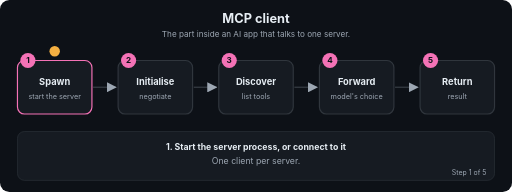
t = 0.00 s
t = 1.69 s: frame unchanged from t = 0.00 s, image omitted
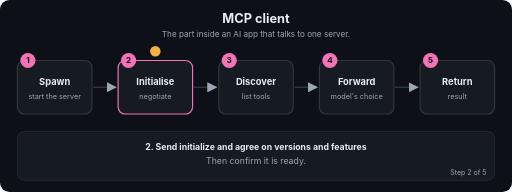
t = 3.24 s
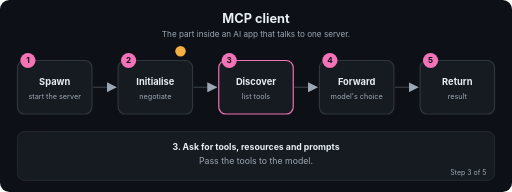
t = 5.01 s
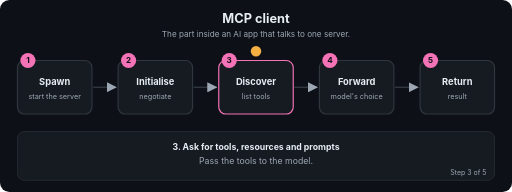
t = 6.71 s
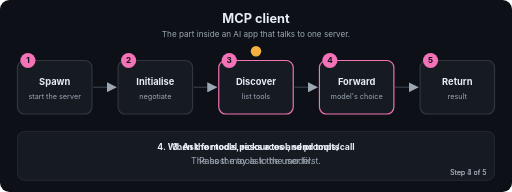
t = 7.20 s

The animated SVG that drew these frames (rendered in a browser with its animation timeline set to each time). Animation: 22 SMIL elements (animate=22); frames cover the first 7.20 s, repeats indefinitely.

<svg xmlns="http://www.w3.org/2000/svg" viewBox="0 0 880 330" width="880" height="330" role="img" aria-labelledby="t d" font-family="-apple-system,Segoe UI,Helvetica,Arial,sans-serif">
<title id="t">MCP client</title>
<desc id="d">The part inside an AI app that talks to one server.</desc>
<defs><marker id="ah" viewBox="0 0 10 10" refX="9" refY="5" markerWidth="7" markerHeight="7" orient="auto"><path d="M0,0 L10,5 L0,10 z" fill="#9DA7B3"/></marker></defs>
<rect width="880" height="330" rx="16" fill="#0D1117"/>
<text x="440.0" y="40" font-size="22" fill="#E6EDF3" font-weight="700" text-anchor="middle">MCP client</text>
<text x="440.0" y="64" font-size="14" fill="#9DA7B3" font-weight="400" text-anchor="middle">The part inside an AI app that talks to one server.</text>
<line x1="160" y1="150" x2="199" y2="150" stroke="#30363D" stroke-width="2.5" marker-end="url(#ah)"/>
<line x1="333" y1="150" x2="372" y2="150" stroke="#30363D" stroke-width="2.5" marker-end="url(#ah)"/>
<line x1="506" y1="150" x2="545" y2="150" stroke="#30363D" stroke-width="2.5" marker-end="url(#ah)"/>
<line x1="679" y1="150" x2="718" y2="150" stroke="#30363D" stroke-width="2.5" marker-end="url(#ah)"/>
<rect x="30" y="104" width="128" height="92" rx="12" fill="#161B22" stroke="#30363D" stroke-width="2"><animate attributeName="stroke" dur="12.0s" repeatCount="indefinite" keyTimes="0;0.2;0.212;1" values="#F472B6;#F472B6;#30363D;#30363D"/></rect>
<circle cx="48" cy="104" r="13" fill="#F472B6"/><text x="48" y="109" font-size="14" fill="#0D1117" font-weight="700" text-anchor="middle">1</text>
<text x="94" y="146" font-size="16" fill="#E6EDF3" font-weight="700" text-anchor="middle">Spawn</text>
<text x="94" y="170" font-size="12.5" fill="#9DA7B3" font-weight="400" text-anchor="middle">start the server</text>
<rect x="203" y="104" width="128" height="92" rx="12" fill="#161B22" stroke="#30363D" stroke-width="2"><animate attributeName="stroke" dur="12.0s" repeatCount="indefinite" keyTimes="0;0.188;0.2;0.4;0.412;1" values="#30363D;#30363D;#F472B6;#F472B6;#30363D;#30363D"/></rect>
<circle cx="221" cy="104" r="13" fill="#F472B6"/><text x="221" y="109" font-size="14" fill="#0D1117" font-weight="700" text-anchor="middle">2</text>
<text x="267" y="146" font-size="16" fill="#E6EDF3" font-weight="700" text-anchor="middle">Initialise</text>
<text x="267" y="170" font-size="12.5" fill="#9DA7B3" font-weight="400" text-anchor="middle">negotiate</text>
<rect x="376" y="104" width="128" height="92" rx="12" fill="#161B22" stroke="#30363D" stroke-width="2"><animate attributeName="stroke" dur="12.0s" repeatCount="indefinite" keyTimes="0;0.388;0.4;0.6;0.612;1" values="#30363D;#30363D;#F472B6;#F472B6;#30363D;#30363D"/></rect>
<circle cx="394" cy="104" r="13" fill="#F472B6"/><text x="394" y="109" font-size="14" fill="#0D1117" font-weight="700" text-anchor="middle">3</text>
<text x="440" y="146" font-size="16" fill="#E6EDF3" font-weight="700" text-anchor="middle">Discover</text>
<text x="440" y="170" font-size="12.5" fill="#9DA7B3" font-weight="400" text-anchor="middle">list tools</text>
<rect x="549" y="104" width="128" height="92" rx="12" fill="#161B22" stroke="#30363D" stroke-width="2"><animate attributeName="stroke" dur="12.0s" repeatCount="indefinite" keyTimes="0;0.588;0.6;0.8;0.812;1" values="#30363D;#30363D;#F472B6;#F472B6;#30363D;#30363D"/></rect>
<circle cx="567" cy="104" r="13" fill="#F472B6"/><text x="567" y="109" font-size="14" fill="#0D1117" font-weight="700" text-anchor="middle">4</text>
<text x="613" y="146" font-size="16" fill="#E6EDF3" font-weight="700" text-anchor="middle">Forward</text>
<text x="613" y="170" font-size="12.5" fill="#9DA7B3" font-weight="400" text-anchor="middle">model's choice</text>
<rect x="722" y="104" width="128" height="92" rx="12" fill="#161B22" stroke="#30363D" stroke-width="2"><animate attributeName="stroke" dur="12.0s" repeatCount="indefinite" keyTimes="0;0.788;0.8;1.0" values="#30363D;#30363D;#F472B6;#F472B6"/></rect>
<circle cx="740" cy="104" r="13" fill="#F472B6"/><text x="740" y="109" font-size="14" fill="#0D1117" font-weight="700" text-anchor="middle">5</text>
<text x="786" y="146" font-size="16" fill="#E6EDF3" font-weight="700" text-anchor="middle">Return</text>
<text x="786" y="170" font-size="12.5" fill="#9DA7B3" font-weight="400" text-anchor="middle">result</text>
<circle r="9" fill="#F5B042" cx="94" cy="88"><animate attributeName="cx" dur="12.0s" repeatCount="indefinite" keyTimes="0.0;0.01;0.2;0.27;0.4;0.47;0.6;0.67;0.8;0.87;1.0" values="94;94;94;267;267;440;440;613;613;786;786"/><animate attributeName="cy" dur="12.0s" repeatCount="indefinite" keyTimes="0.0;0.01;0.2;0.27;0.4;0.47;0.6;0.67;0.8;0.87;1.0" values="88;88;88;88;88;88;88;88;88;88;88"/></circle>
<rect x="30" y="226" width="820" height="84" rx="12" fill="#161B22" stroke="#30363D"/>
<text x="440.0" y="258" font-size="15" fill="#E6EDF3" font-weight="700" text-anchor="middle" opacity="0">1. Start the server process, or connect to it<animate attributeName="opacity" dur="12.0s" repeatCount="indefinite" keyTimes="0;0.2;0.212;1" values="1;1;0;0"/></text>
<text x="440.0" y="282" font-size="15" fill="#9DA7B3" font-weight="400" text-anchor="middle" opacity="0">One client per server.<animate attributeName="opacity" dur="12.0s" repeatCount="indefinite" keyTimes="0;0.2;0.212;1" values="1;1;0;0"/></text>
<text x="836" y="300" font-size="12" fill="#9DA7B3" text-anchor="end" opacity="0">Step 1 of 5<animate attributeName="opacity" dur="12.0s" repeatCount="indefinite" keyTimes="0;0.2;0.212;1" values="1;1;0;0"/></text>
<text x="440.0" y="258" font-size="15" fill="#E6EDF3" font-weight="700" text-anchor="middle" opacity="0">2. Send initialize and agree on versions and features<animate attributeName="opacity" dur="12.0s" repeatCount="indefinite" keyTimes="0;0.188;0.2;0.4;0.412;1" values="0;0;1;1;0;0"/></text>
<text x="440.0" y="282" font-size="15" fill="#9DA7B3" font-weight="400" text-anchor="middle" opacity="0">Then confirm it is ready.<animate attributeName="opacity" dur="12.0s" repeatCount="indefinite" keyTimes="0;0.188;0.2;0.4;0.412;1" values="0;0;1;1;0;0"/></text>
<text x="836" y="300" font-size="12" fill="#9DA7B3" text-anchor="end" opacity="0">Step 2 of 5<animate attributeName="opacity" dur="12.0s" repeatCount="indefinite" keyTimes="0;0.188;0.2;0.4;0.412;1" values="0;0;1;1;0;0"/></text>
<text x="440.0" y="258" font-size="15" fill="#E6EDF3" font-weight="700" text-anchor="middle" opacity="0">3. Ask for tools, resources and prompts<animate attributeName="opacity" dur="12.0s" repeatCount="indefinite" keyTimes="0;0.388;0.4;0.6;0.612;1" values="0;0;1;1;0;0"/></text>
<text x="440.0" y="282" font-size="15" fill="#9DA7B3" font-weight="400" text-anchor="middle" opacity="0">Pass the tools to the model.<animate attributeName="opacity" dur="12.0s" repeatCount="indefinite" keyTimes="0;0.388;0.4;0.6;0.612;1" values="0;0;1;1;0;0"/></text>
<text x="836" y="300" font-size="12" fill="#9DA7B3" text-anchor="end" opacity="0">Step 3 of 5<animate attributeName="opacity" dur="12.0s" repeatCount="indefinite" keyTimes="0;0.388;0.4;0.6;0.612;1" values="0;0;1;1;0;0"/></text>
<text x="440.0" y="258" font-size="15" fill="#E6EDF3" font-weight="700" text-anchor="middle" opacity="0">4. When the model picks a tool, send tools/call<animate attributeName="opacity" dur="12.0s" repeatCount="indefinite" keyTimes="0;0.588;0.6;0.8;0.812;1" values="0;0;1;1;0;0"/></text>
<text x="440.0" y="282" font-size="15" fill="#9DA7B3" font-weight="400" text-anchor="middle" opacity="0">The host may ask the user first.<animate attributeName="opacity" dur="12.0s" repeatCount="indefinite" keyTimes="0;0.588;0.6;0.8;0.812;1" values="0;0;1;1;0;0"/></text>
<text x="836" y="300" font-size="12" fill="#9DA7B3" text-anchor="end" opacity="0">Step 4 of 5<animate attributeName="opacity" dur="12.0s" repeatCount="indefinite" keyTimes="0;0.588;0.6;0.8;0.812;1" values="0;0;1;1;0;0"/></text>
<text x="440.0" y="258" font-size="15" fill="#E6EDF3" font-weight="700" text-anchor="middle" opacity="0">5. Give the result back to the model<animate attributeName="opacity" dur="12.0s" repeatCount="indefinite" keyTimes="0;0.788;0.8;1.0" values="0;0;1;1"/></text>
<text x="440.0" y="282" font-size="15" fill="#9DA7B3" font-weight="400" text-anchor="middle" opacity="0">It continues its reply.<animate attributeName="opacity" dur="12.0s" repeatCount="indefinite" keyTimes="0;0.788;0.8;1.0" values="0;0;1;1"/></text>
<text x="836" y="300" font-size="12" fill="#9DA7B3" text-anchor="end" opacity="0">Step 5 of 5<animate attributeName="opacity" dur="12.0s" repeatCount="indefinite" keyTimes="0;0.788;0.8;1.0" values="0;0;1;1"/></text>
</svg>
